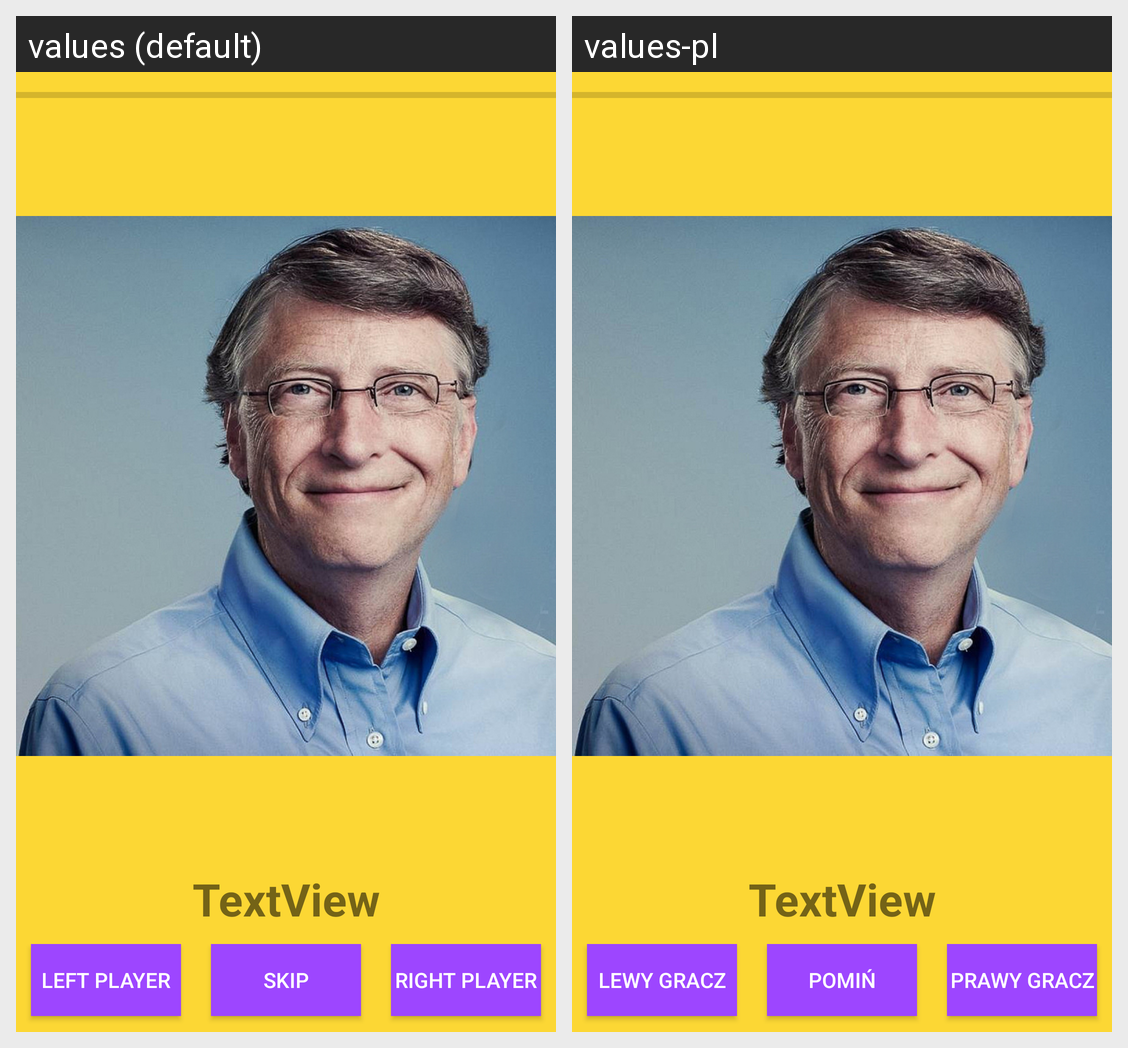

Translations of the strings shown on this Android screen, per locale in the grid:
Android screen res/layout/activity_game_round3.xml rendered under 2 locales, left to right: values (default), values-pl. Device: Nexus 5 (rendered at 1080×1920; each locale shown at half size, 540×960, under a caption strip naming it); theme AppTheme.
Strings drawn on this screen, with the default value and each locale's value (text and hints the layout hard-codes, and strings that could not be matched under every locale, appear in the picture but are not listed):

button_left
  values: Left Player
  values-pl: Lewy Gracz

button_skip
  values: Skip
  values-pl: Pomiń

button_right
  values: Right Player
  values-pl: Prawy Gracz
